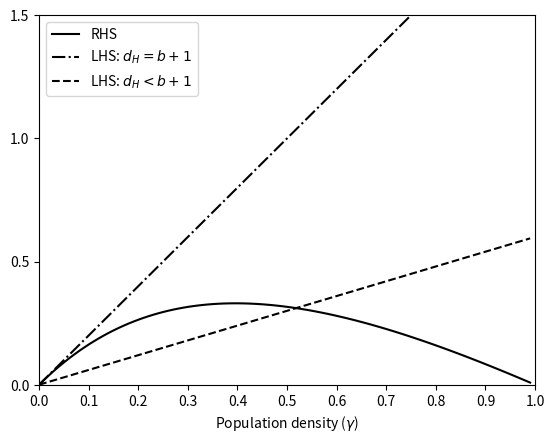

Python code for this plot: (Note: this script raises an exception after producing the figure.)
# -*- coding: utf-8 -*-
"""
Created on Sun Aug 07 14:17:12 2022

[redacted]
"""

import numpy as np
import matplotlib.pyplot as plt

# ------------------------------------------------------------------

def deathTermFunction(d,y):
# inputs:
# - d equals fixed death term
# - y equals list of densities between 0 and 1    
# output:
# - left side of equil-density equation (d-1)y=(1-y)*(1-e^(-by))
    
    f = [ (d-1)*y[ii] for ii in range(len(y))]
    
    return f

# ------------------------------------------------------------------

def birthTermFunction(b,y):
# inputs:
# - b equals fixed birth term
# - y equals list of densities between 0 and 1    
# output:
# - right side of equil-density equation (d-1)y=(1-y)*(1-e^(-by))    

    f = [ (1-y[ii])*(1-np.exp(-b*y[ii])) for ii in range(len(y))] 
    
    return f

# ------------------------------------------------------------------

b = 2
d1 = b+1
d2 = 1.6

y = [ ii/100.0 for ii in range(0,100)]

fd1 = deathTermFunction(d1,y)
fd2 = deathTermFunction(d2,y)

fb  = birthTermFunction(b,y)

# Figure for Appendix
fig, ax = plt.subplots(1,1)

ax.plot(y,fb,c='k',linestyle = '-',label = r'RHS')
ax.plot(y,fd1,c='k',linestyle = '-.',label = r'LHS: $d_H = b+1$' )
ax.plot(y,fd2,c='k',linestyle = '--',label = r'LHS: $d_H < b+1$')

ax.set_xticks([ii/10.0 for ii in range(0,11)])
ax.set_xticklabels([str(ii/10.0) for ii in range(0,11)])
# ax.set_xticklabels(["" for ii in range(0,11)])
ax.set_xlim([0,1])

ax.set_yticks([ii*0.5 for ii in range(0,4)])
ax.set_yticklabels([str(ii*0.5) for ii in range(0,4)])
# ax.set_yticklabels(["" for ii in range(0,4)])
ax.set_ylim([0,1.5])

ax.set_xlabel(r'Population density ($\gamma$)')
ax.legend()

fig.savefig('figures/Appendix/fig_Appendix_quasiEquilibriumDensity.pdf')
